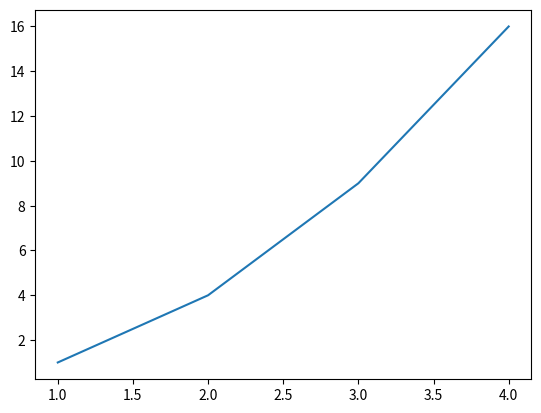
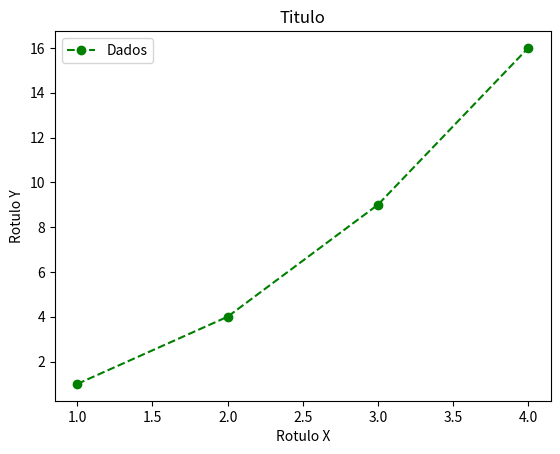
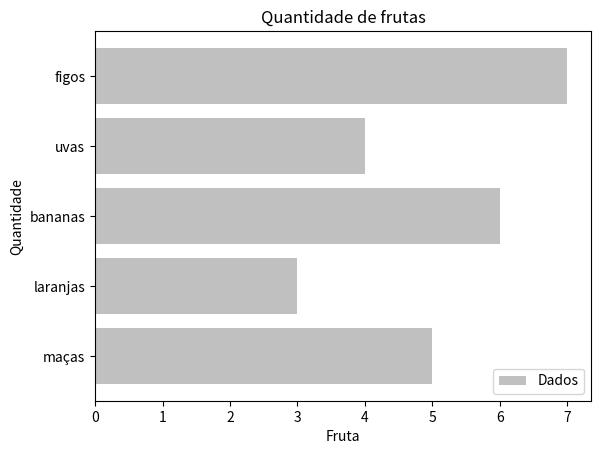
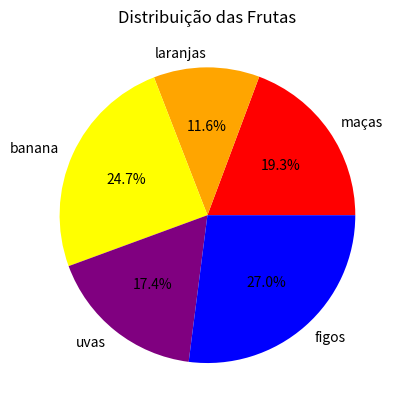

The matplotlib source for these figures, in order:
#!/usr/bin/env python
# coding: utf-8

# In[3]:


import matplotlib.pyplot as plt

x = [1, 2, 3, 4]
y = [1, 4, 9, 16]

fig, ax = plt.subplots()
ax.plot (x, y)

plt.show


# In[27]:


import matplotlib.pyplot as plt

x = [1, 2, 3, 4]
y = [1, 4, 9, 16]

fig, ax = plt.subplots()
ax.plot(x, y, color='green', linestyle='--', marker='o', label='Dados')

ax.set_xlabel('Rotulo X')
ax.set_ylabel('Rotulo Y')
ax.set_title('Titulo')

ax.legend()
plt.show()


# In[38]:


import matplotlib.pyplot as plt

rotulos = ['maças','laranjas','bananas', 'uvas', 'figos']
valores = [5, 3, 6, 4, 7]

fig, ax = plt.subplots()
ax.barh(rotulos, valores, color='silver', label='Dados')

ax.set_xlabel('Fruta')
ax.set_ylabel('Quantidade')
ax.set_title('Quantidade de frutas')

ax.legend()
plt.show()


# In[52]:


import matplotlib.pyplot as plt

rotulos=['maças','laranjas','banana', 'uvas', 'figos']
tamanhos=[50, 30, 64, 45, 70]
cores=['red', 'orange', 'yellow', 'purple', 'blue']

fig, ax = plt.subplots()
ax.pie(tamanhos, labels=rotulos, colors=cores, autopct='%1.1f%%')

ax.set_title ('Distribuição das Frutas')

plt.show()


# In[ ]:





# In[ ]:




